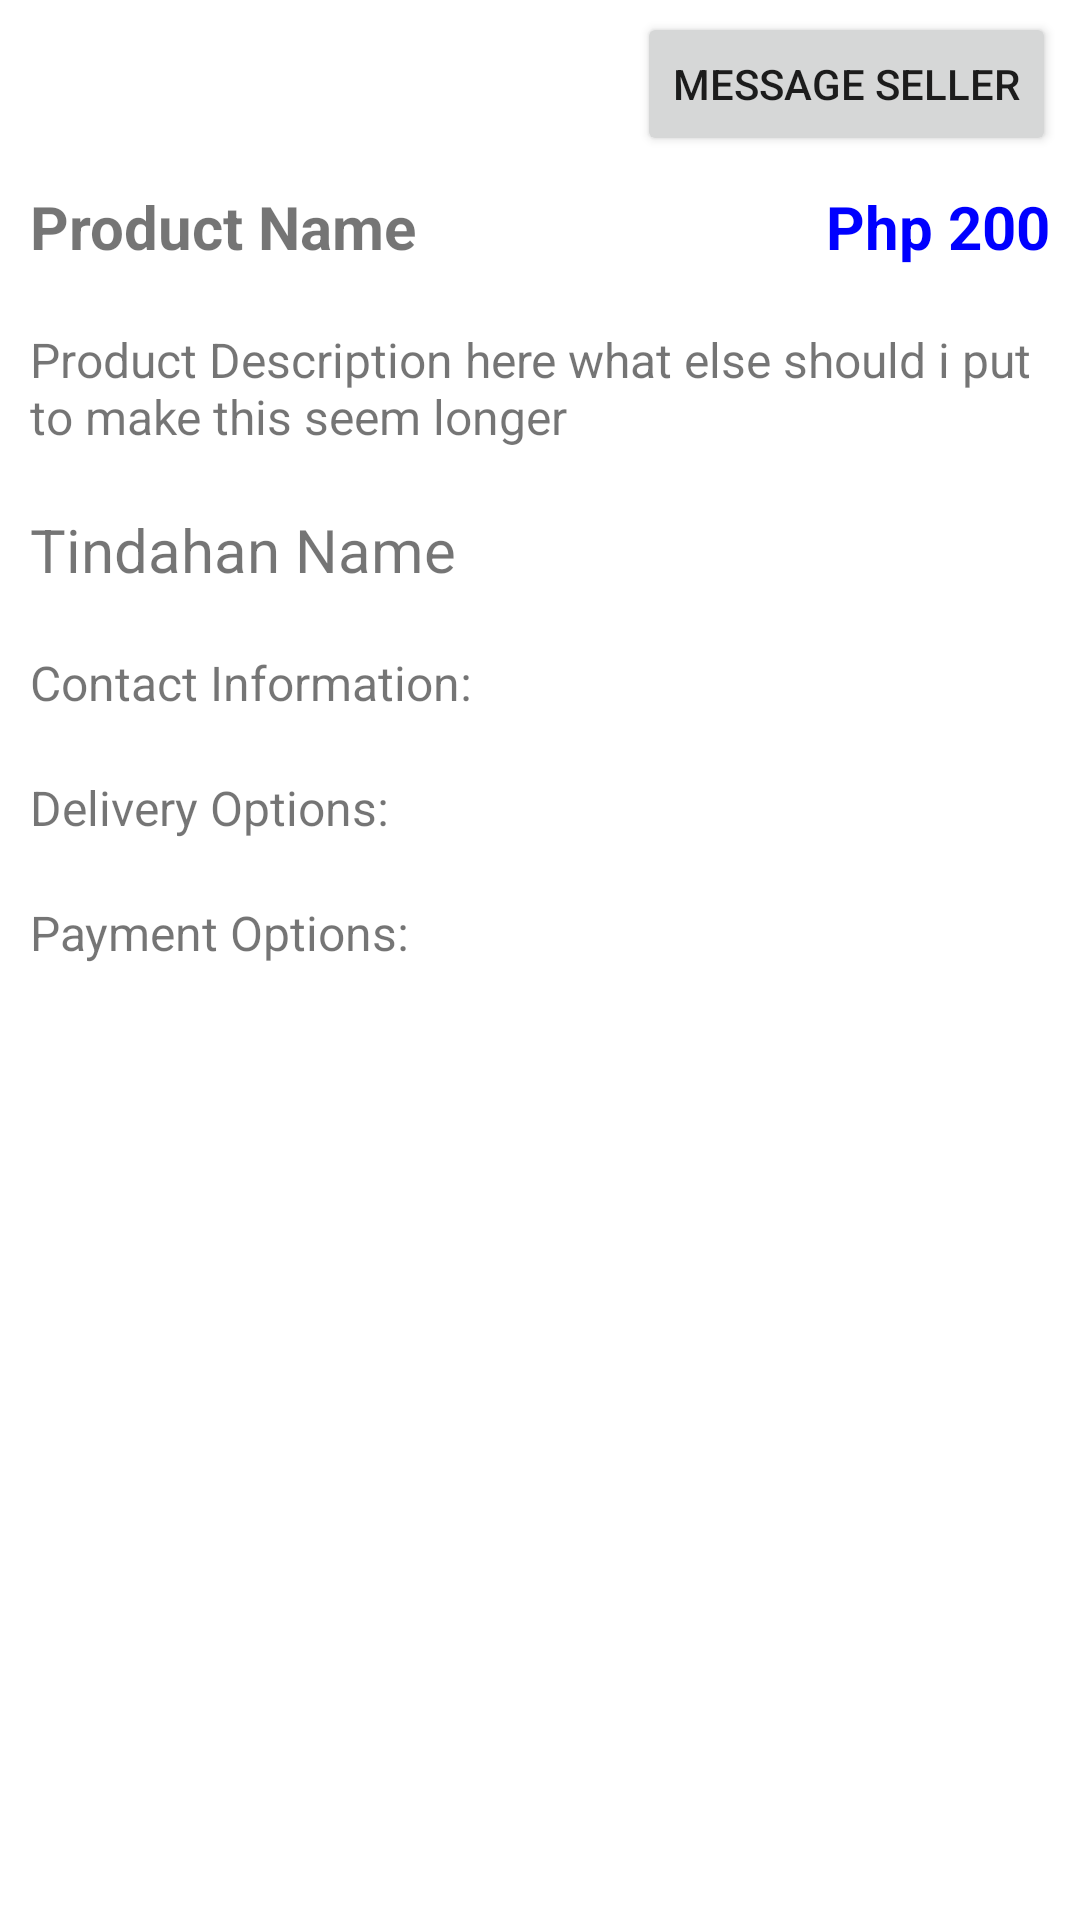

Here is an Android app screen rendered from its layout file. Give the layout XML and the strings, colors and styles it references.
<!-- AndroidManifest.xml: application theme AppTheme -->
<!-- res/layout/activity_product_detail.xml -->
<?xml version="1.0" encoding="utf-8"?>
<RelativeLayout xmlns:android="http://schemas.android.com/apk/res/android"
    xmlns:app="http://schemas.android.com/apk/res-auto"
    xmlns:tools="http://schemas.android.com/tools"
    android:layout_width="match_parent"
    android:layout_height="match_parent"
    android:orientation="vertical"
    tools:context=".activities.ProductDetailActivity">

    <ImageView
        android:id="@+id/product_detail_image"
        android:layout_width="match_parent"
        android:layout_height="wrap_content" />

    <LinearLayout
        android:orientation="vertical"
        android:layout_width="match_parent"
        android:layout_height="match_parent"
        android:layout_below="@+id/product_detail_image"
        android:nestedScrollingEnabled="true"
        android:isScrollContainer="true"
        android:verticalScrollbarPosition="right">

        <Button
            android:id="@+id/btn_message_seller"
            android:layout_width="wrap_content"
            android:layout_height="wrap_content"
            android:layout_marginTop="4dp"
            android:layout_marginRight="8dp"
            android:text="Message Seller"
            android:layout_gravity="center|right"
            android:drawableRight="@drawable/ic_chat_white_24dp"
            />

        <LinearLayout
            android:layout_width="match_parent"
            android:layout_height="wrap_content"
            android:orientation="horizontal">

            <TextView
                android:layout_width="wrap_content"
                android:layout_height="wrap_content"
                android:id="@+id/product_detail_name"
                android:text="Product Name"
                android:textSize="20sp"
                android:layout_margin="10dp"
                android:textStyle="bold"
                android:layout_weight="3"
                />

            <TextView
                android:id="@+id/product_detail_price"
                android:layout_width="wrap_content"
                android:layout_height="wrap_content"
                android:layout_margin="10dp"
                android:gravity="right"
                android:text="Php 200"
                android:textColor="#ff0000FF"
                android:textSize="20sp"
                android:layout_gravity="center_vertical|right"
                android:textStyle="bold"
                android:layout_weight="1"/>

        </LinearLayout>


    <TextView
        android:layout_width="wrap_content"
        android:layout_height="wrap_content"
        android:id="@+id/product_detail_description"
        app:layout_constraintTop_toBottomOf="@+id/product_detail_name"
        app:layout_constraintLeft_toLeftOf="parent"
        android:text="Product Description here what else should i put to make this seem longer"
        android:textSize="16sp"
        android:layout_margin="10dp"
        />


    <TextView
        android:id="@+id/product_detail_tindahan_name"
        android:layout_width="match_parent"
        android:layout_height="wrap_content"
        android:layout_margin="10dp"
        android:text="Tindahan Name"
        android:textSize="20sp"
        app:layout_constraintLeft_toLeftOf="parent"
        app:layout_constraintTop_toBottomOf="@+id/product_detail_description" />

    <TextView
        android:layout_width="match_parent"
        android:layout_height="wrap_content"
        android:id="@+id/contact_info"
        app:layout_constraintLeft_toLeftOf="parent"
        app:layout_constraintTop_toBottomOf="@+id/product_detail_tindahan_name"
        android:text="Contact Information: "
        android:textSize="16sp"
        android:layout_marginTop="20dp"
        android:layout_margin="10dp"
        />

     <TextView
         android:layout_width="match_parent"
         android:layout_height="wrap_content"
         android:id="@+id/delivery_options"
         app:layout_constraintLeft_toLeftOf="parent"
         app:layout_constraintTop_toBottomOf="@+id/contact_info"
         android:text="Delivery Options: "
         android:textSize="16sp"
         android:layout_marginTop="20dp"
         android:layout_margin="10dp"
         />

    <TextView
        android:layout_width="match_parent"
        android:layout_height="wrap_content"
        android:id="@+id/payment_options"
        app:layout_constraintLeft_toLeftOf="parent"
        app:layout_constraintTop_toBottomOf="@+id/delivery_options"
        android:text="Payment Options: "
        android:textSize="16sp"
        android:layout_marginTop="20dp"
        android:layout_margin="10dp"
        />



</LinearLayout>


</RelativeLayout>
<!-- resources referenced by this layout -->
<resources>
  <style name="AppTheme" parent="Theme.MaterialComponents.Light.DarkActionBar">
          
          <item name="colorPrimary">@color/colorPrimary</item>
          <item name="colorPrimaryDark">@color/colorPrimaryDark</item>
          <item name="colorAccent">@color/colorAccent</item>
      </style>
  <color name="colorPrimary">#ED347D</color>
  <color name="colorPrimaryDark">#A90149</color>
  <color name="colorAccent">#EE3899</color>
</resources>
